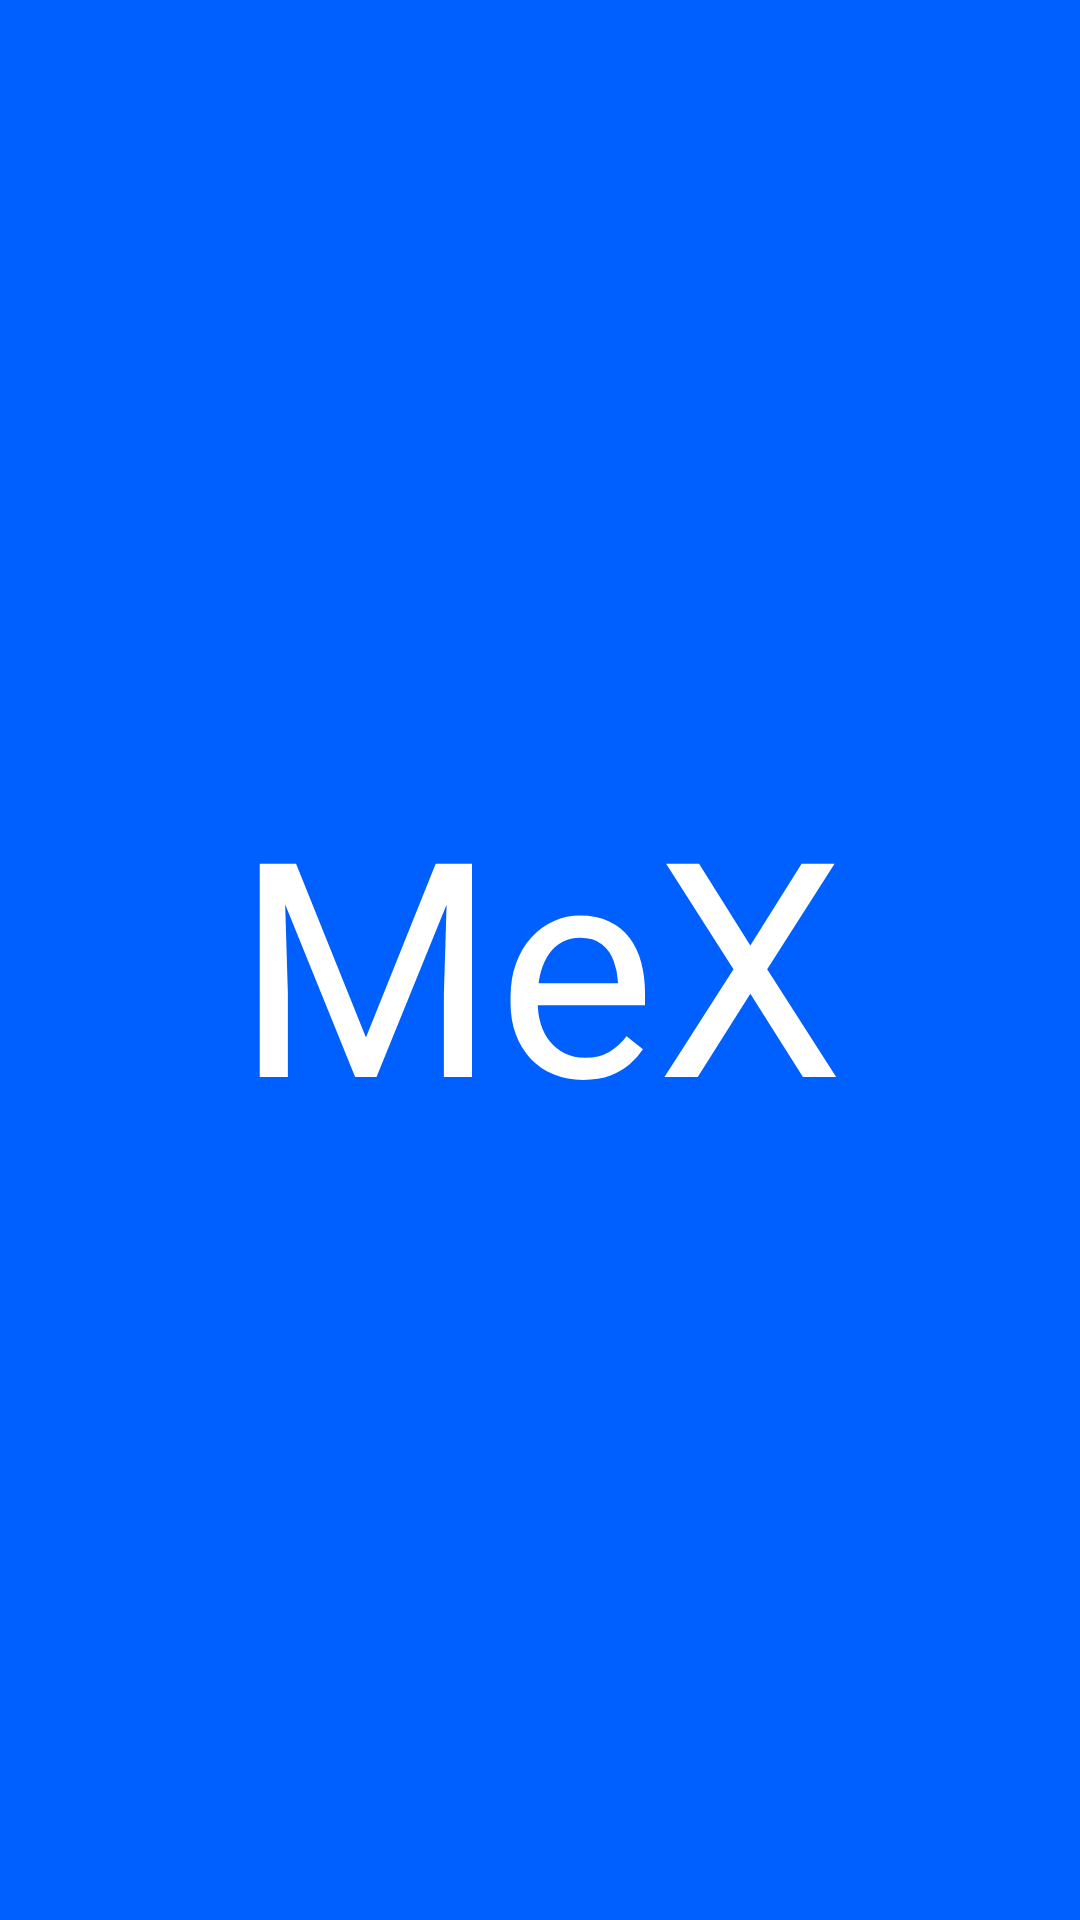

Here is an Android app screen rendered from its layout file. Give the layout XML and the strings, colors and styles it references.
<!-- AndroidManifest.xml: application theme AppTheme -->
<!-- res/layout/activity_splash_screen.xml -->
<?xml version="1.0" encoding="utf-8"?>
        <RelativeLayout
            xmlns:android="http://schemas.android.com/apk/res/android"
            xmlns:app="http://schemas.android.com/apk/res-auto"
            xmlns:tools="http://schemas.android.com/tools"
            android:layout_width="match_parent"
            android:layout_height="match_parent"
            android:background="@color/colorPrimary"
            tools:context=".Splash_screen">


            <TextView
                android:layout_width="wrap_content"
                android:layout_height="wrap_content"
                android:text="MeX"
                android:id="@+id/textView17"
                android:textSize="100dp"
                android:textColor="@android:color/white"
                android:layout_centerVertical="true"
                android:layout_centerHorizontal="true"/>
        </RelativeLayout>
<!-- resources referenced by this layout -->
<resources>
  <color name="colorPrimary">#005fff</color>
  <style name="AppTheme" parent="Theme.AppCompat.Light.NoActionBar">
          
          <item name="colorPrimary">@color/colorPrimary</item>
          <item name="colorPrimaryDark">@color/colorPrimaryDark</item>
          <item name="colorAccent">@color/colorAccent</item>
          <item name="colorControlNormal">#0057e7</item>
          <item name="colorControlActivated">#0057e7</item>
      </style>
  <color name="colorPrimaryDark">#005edc </color>
  <color name="colorAccent">#D81B60</color>
</resources>
